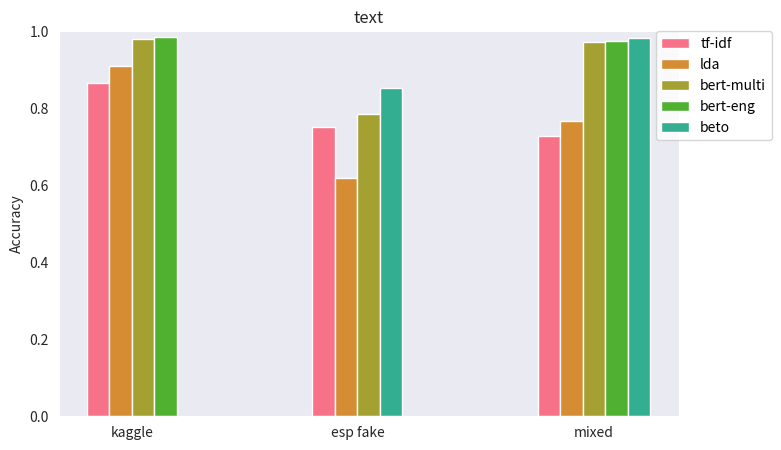
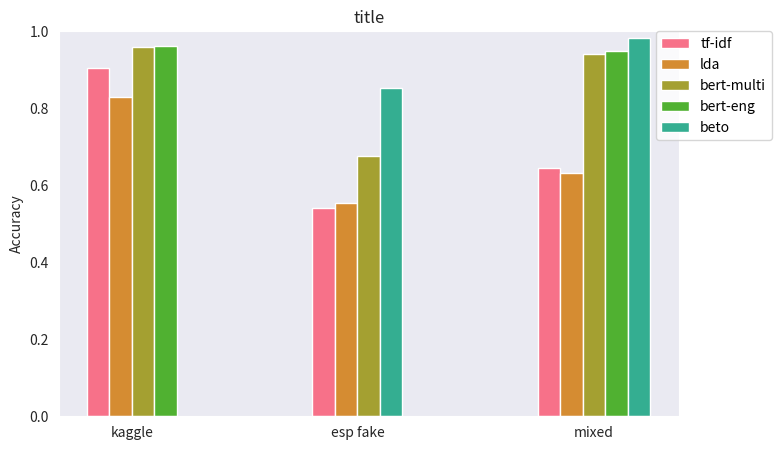
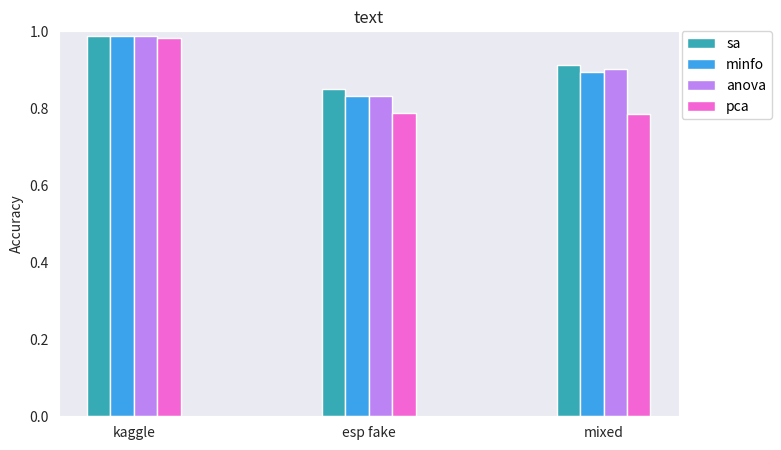
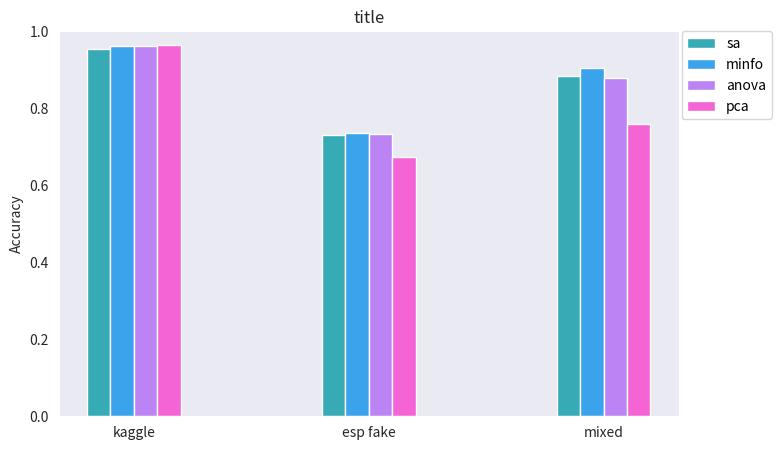
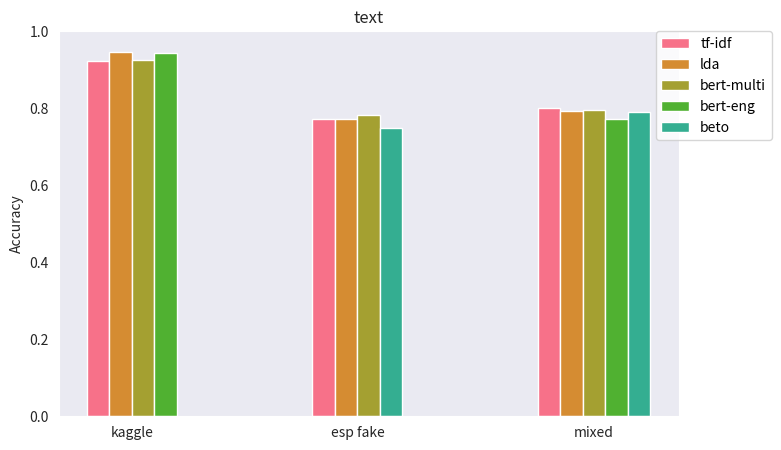
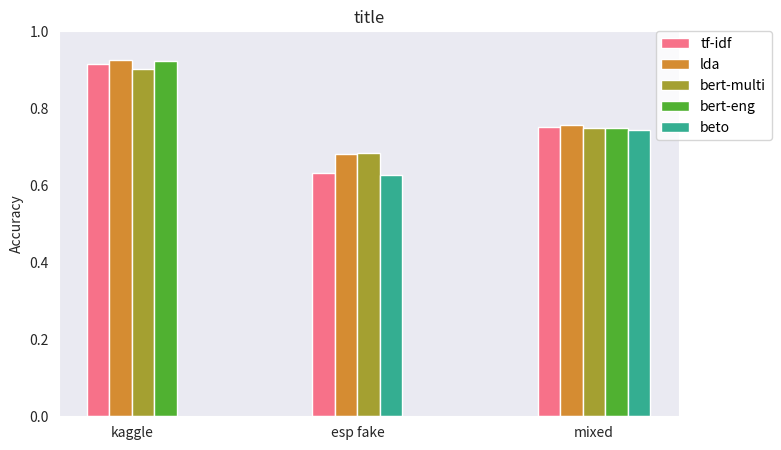

The matplotlib source for these figures, in order:
import matplotlib.pyplot as plt
import seaborn as sns


def main():
    extractors = ['tf-idf', 'lda', 'bert-multi', 'bert-eng', 'beto']
    base_text = {
        'kaggle': [.866, .911, .981, .985, None],
        'esp fake': [.751, .618, .786, None, .853],
        'mixed': [.729, .768, .972, .974, .982],
    }
    base_title = {
        'kaggle': [.904, .829, .958, .963, None],
        'esp fake': [.540, .553, .675, None, .852],
        'mixed': [.646, .631, .942, .948, .982],
    }

    bar_plot(extractors, base_text, 'text')
    plt.savefig('base_text.png', bbox_inches='tight')
    bar_plot(extractors, base_title, 'title')
    plt.savefig('base_title.png', bbox_inches='tight')

    names = ['sa', 'minfo', 'anova', 'pca']
    ensemble_text = {
        'kaggle': [.988, .987, .987, .983],
        'esp fake': [.851, .833, .831, .788],
        'mixed': [.913, .894, .903, .785],
    }
    ensemble_title = {
        'kaggle': [.955, .963, .963, .964],
        'esp fake': [.730, .737, .732, .674],
        'mixed': [.885, .905, .879, .760],
    }

    bar_plot(names, ensemble_text, 'text', different_colors=True)
    plt.savefig('ensemble_text.png', bbox_inches='tight')
    bar_plot(names, ensemble_title, 'title', different_colors=True)
    plt.savefig('ensemble_title.png', bbox_inches='tight')

    multilang_text = {
        'kaggle': [.924, .945, .925, .944, None],
        'esp fake': [.771, .773, .783, None, .748],
        'mixed': [.801, .793, .795, .773, .791],
    }
    multilang_title = {
        'kaggle': [.914, .926, .901, .923, None],
        'esp fake': [.633, .682, .685, None, .627],
        'mixed': [.751, .756, .750, .749, .743],
    }

    bar_plot(extractors, multilang_text, 'text')
    plt.savefig('multilang_text.png', bbox_inches='tight')
    bar_plot(extractors, multilang_title, 'title')
    plt.savefig('multilang_title.png', bbox_inches='tight')


def bar_plot(extractors, resutls_dict, attribute, different_colors=False):
    fig = plt.figure()

    fig.set_figheight(5)
    fig.set_figwidth(8)

    bar_width = 0.05
    dataset_labels_positions = []

    colors = sns.color_palette("husl", 9)
    if different_colors:
        colors = colors[5:]
    color_mapping = {e: c for e, c in zip(extractors, colors)}

    with sns.axes_style("darkgrid"):
        current_pos = 0.0
        for dataset, accuracy_list in resutls_dict.items():
            bars = []
            begin_pos = current_pos
            for extractor_name, acc in zip(extractors, accuracy_list):
                if acc == None:
                    continue
                bar = plt.bar(current_pos, acc, width=bar_width, align='edge', color=color_mapping[extractor_name])
                current_pos += bar_width
                bars.append(bar)

            dataset_pos = (current_pos + begin_pos) / 2
            dataset_labels_positions.append(dataset_pos)
            current_pos += 0.3

    plt.legend(bars, extractors, bbox_to_anchor=(1.15, 1), loc='upper right', borderaxespad=0)
    plt.grid(False)
    # plt.xlim(-0.1, 3.2)
    plt.ylim(0.0, 1.0)
    plt.ylabel('Accuracy')
    plt.xticks(dataset_labels_positions, ['kaggle', 'esp fake', 'mixed'])
    plt.title(attribute)


if __name__ == '__main__':
    main()
